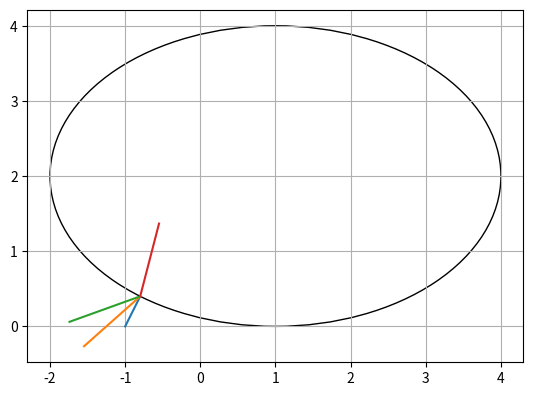

This figure's Python source:
import numpy as np
import matplotlib.pyplot as plt
from matplotlib.patches import Ellipse




def angle(vec1, vec2):
    return np.arccos(np.dot(vec1, vec2)/(np.dot(vec1, vec1)*np.dot(vec2, vec2)))

def intersectionPoint(n, r0, p0, e):
    t = np.dot(n, r0-p0)/np.dot(n, e)
    print(t)
    return t

def plane():
    nlong = np.array([1, -0.5])
    n = nlong / np.sqrt(np.dot(nlong, nlong))
    r0 = np.array([3, 3])
    p0 = np.array([1, 6])
    elong = np.array([1, -1])
    n1 = 1
    n2 = 1.5
    e = elong / np.sqrt(np.dot(elong, elong))
    #############
    t = intersectionPoint(n, r0, p0, e)
    r = p0 + e*t
    print(r)

    erefl = reflection(e, n)
    erefr = refraction(e, n, n1, n2)

    x1, y1 = [(r + 10*getOrthogonal(n))[0], (r - 10*getOrthogonal(n))[0]], [(r + 10 * getOrthogonal(n))[1], (r - 10 * getOrthogonal(n))[1]]
    rayx, rayy = [p0[0], r[0]], [p0[1], r[1]]
    rayreflx, rayrefly = [r[0], (r+erefl*5)[0]], [r[1], (r+erefl*5)[1]]
    rayrefrx, rayrefry =  [r[0], (r+erefr*5)[0]], [r[1], (r+erefr*5)[1]]
    normalx, normaly = [r[0], (r  - n)[0]], [r[1], (r - n)[1]]
    angleray = angle(-1*n, e)
    anglerefl = angle( erefl, -1*n)
    print("angle ", angleray, anglerefl)
    # print(np.sin(angleray)/np.sin(anglerefr))
    # x1, y1 = [3, 3], [-6, 14]
    plt.plot(x1, y1, rayx, rayy, rayreflx, rayrefly, rayrefrx, rayrefry, normalx, normaly)
    plt.grid()
    plt.gca().set_aspect("equal")
    plt.legend(['плоскость', 'падающий', 'отраженный', 'преломленный', 'нормаль'])
    
    plt.show()

def sphere():
    p0 = np.array([5, 5])
    r0 = np.array([1, 2])
    elong = np.array([2, 1])
    e = elong / np.sqrt(np.dot(elong, elong))
    N1 = 1
    N2 = 1.5
    R = 2
    t1, t2 = intersectionPointSphere(r0, p0, e, R)
    print(t1)
    print(t2)
    r1 = r0 + e*-t1
    r2 = r0 + e*-t2
    ax = plt.gca()
    circle1 = plt.Circle(p0, R, fill=False)
    ax.add_patch(circle1)
    plt.gca().set_aspect("equal")
    # plt.axis('scaled')
    n1 = -(r1 - p0)/np.sqrt(np.dot(r1-p0, r1-p0))
    n2 = (r2 - p0)/np.sqrt(np.dot(r2-p0, r2-p0))
    erfl1 = -reflection(e, n1)
    erfl2 = -reflection(e, n2)
    erfr1 = -refraction(e, n1, N1, N2)
    erfr2 = -refraction(e, n2, N2, N1)
    print(n2)
    print(n1)
    plt.plot( [r0[0], r1[0]], [r0[1], r1[1]], [r1[0], r1[0] - n1[0]], [r1[1], r1[1] - n1[1]], [r0[0], r2[0]], [r0[1], r2[1]], [r2[0], r2[0]-n2[0]], [r2[1], r2[1]-n2[1]])
    plt.plot([r1[0], r1[0] - erfl1[0]], [r1[1], r1[1] - erfl1[1]], [r2[0], r2[0] - erfl2[0]], [r2[1], r2[1] - erfl2[1]])
    plt.plot([r1[0], r1[0] - erfr1[0]], [r1[1], r1[1] - erfr1[1]], [r2[0], r2[0] - erfr2[0]], [r2[1], r2[1] - erfr2[1]])
    plt.show()

    # plt.gcf().gca().add_artist(circle1)

def intersectionPointSphere(r0, p0, e, R):
    t1 = (np.dot(r0-p0, e)+np.sqrt((np.dot(r0 - p0, e))**2 - np.dot(e, e)*(np.dot(r0 - p0, r0 - p0) - R**2)))/np.dot(e, e)
    t2 = (np.dot(r0 - p0, e) - np.sqrt((np.dot(r0 - p0, e)) ** 2 - np.dot(e, e) * (np.dot(r0 - p0, r0 - p0) - R ** 2))) / np.dot(e, e)
    return t1, t2

def getOrthogonal(n):
    return np.array([n[1], -n[0]])

def reflection(e, n):
    erefl = e - 2*np.dot(e, n)*(n)
    print(erefl)
    return erefl

def refraction(e, n, n1, n2):
    erefr = (n1*e - n*(n1*np.dot(e, n) - n2*np.sqrt(1 - ((n1**2)/(n2**2))*(1 - np.dot(e, n)**2))))/n2
    return erefr

def ellipse():
    p0 = np.array([1, 2])
    r0 = np.array([-1, 0])
    elong = np.array([1, 2])
    e = elong / np.sqrt(np.dot(elong, elong))
    N1 = 1
    N2 = 1.5
    a2 = 3
    b2 = 2
    matrix = np.array([[b2, 0], [0, a2]])
    ax = plt.gca()
    circle1 = Ellipse((p0[0], p0[1]), 2*a2, 2*b2,  fill=False)
    ax.add_patch(circle1)
    plt.gca().set_aspect("equal")
    # plt.axis('scaled')
    plt.grid()
    t = intersectionPointEllipse(matrix, r0, p0, e)
    print(t)
    r1 = r0 + e * t[0]
    r2 = r0 + e*t[1]
    a = ellipsnorm(r2[0], r2[1], a2, b2)
    a = np.arctan(a)
    a = np.array([np.cos(a), np.sin(a)])
    erefl = -reflection(e, a)
    erefr = -refraction(e, a, N2, N1)
    print(erefl)
    plt.plot([r0[0], r2[0]], [r0[1], r2[1]], [r2[0], r2[0]-a[0]], [r2[1], r2[1]-a[1]], [r2[0], r2[0]-erefl[0]], [r2[1], r2[1]-erefl[1]])
    plt.plot([r2[0], r2[0]-erefr[0]], [r2[1], r2[1]-erefr[1]])
    plt.show()


def ellipsnorm(x0, y0, a, b):
    return -(x0*(b**2))/(y0*(a**2))


def intersectionPointEllipse(M, r, p, e):
    mr = np.dot(M, r - p)
    print(r)
    print(p)
    print(r-p)
    print(mr)
    me = np.dot(M, e)
    a = np.dot(np.dot(M, e), np.dot(M , e))
    b = 2*np.dot(np.dot(M , e), np.dot(M, r-p))
    c = np.dot(np.dot(M, r-p), np.dot(M, r-p)) - (M[0][0]*M[1][1])**2
    print(a, b, c)
    # print(np.roots([a, b, c]))
    # print(mr)
    # print(np.dot(me, me))
    # print(np.dot(me, mr))
    # print((np.dot(me, mr)**2 - (np.dot(me, me))*(np.dot(mr, mr)) - M[1][1]))
    # shit1 =( np.sqrt((np.dot(me, mr)**2 - (np.dot(me, me))*(np.dot(mr, mr)) - M[1][1]**2)))
    # print(shit1)
    # t1 = -((np.dot(np.dot(M, e), np.dot(M, r-p)))
    #     + np.sqrt((np.dot(np.dot(M, e), np.dot(M, r-p)))**2 - (np.dot(np.dot(M, e), np.dot(M, e)))*(np.dot(np.dot(M, r-p), np.dot(M, r-p))) - M[1][1]**2))\
    #     /np.dot(np.dot(M, e), np.dot(M, e))
    # return t1
    return np.roots([a, b, c])

# sphere()
# plane()
ellipse()